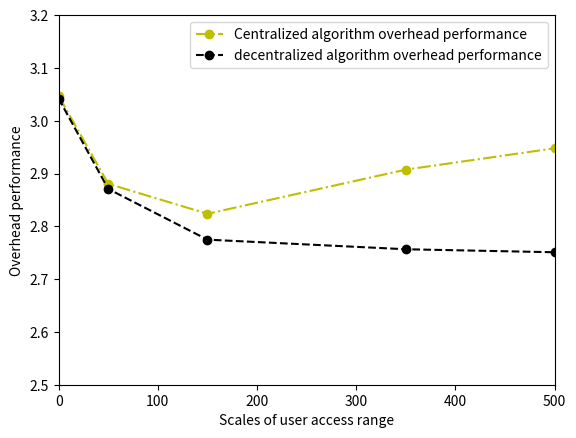

Write Python code to recreate this figure.
import matplotlib.pyplot as plt
import numpy as np

# delay performance
# weight of delay=0
user_ranges = [0, 50, 150, 350, 500]

plt.xlabel("Scales of user access range")
plt.ylabel("Overhead performance")

plt.xlim(user_ranges[0],user_ranges[len(user_ranges)-1])
plt.ylim(2.5,3.2)


cen_overheads=[3.046940,2.880432,2.823762,2.907373,2.947783]

plt.plot(user_ranges,cen_overheads,'oy-.',label=u'Centralized algorithm overhead performance')
plt.legend()

decen_overheads=[3.041928,2.870745,2.774759,2.756574,2.750887]

plt.plot(user_ranges,decen_overheads,'ok--',label=u'decentralized algorithm overhead performance')
plt.legend()

plt.show()